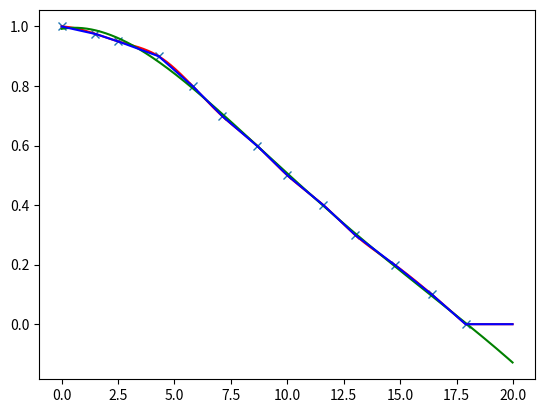

Recreate this plot in Python.
from mpl_toolkits.mplot3d import Axes3D
from matplotlib import cm
from matplotlib.ticker import LinearLocator, FormatStrFormatter
import matplotlib.pyplot as plt
import numpy as np
import math
from scipy.interpolate import interp1d
"""
Try to find a polynomial that fit the best
The best is the linear ...
"""

theta = np.arange(-math.pi, math.pi, 0.2)
r = np.arange(0, 10, 0.25)

#relInt = np.array([0.1,0.2,0.3,0.4,0.5,0.6,0.7,0.8,0.9,0.95,1.0,0.975])
#ang = np.array([16.4,14.75,13,11.6,10,8.65,7.1,5.8,4.3,2.5,0,1.5])
relInt = np.array([0.1,0.2,0.3,0.4,0.5,0.6,0.7,0.8,0.9,0.95,1.0,0.975,0,0])
ang = np.array([16.4,14.75,13,11.6,10,8.65,7.1,5.8,4.3,2.5,0,1.5,17.9,90])

relInt2 = np.array([0.1,0.2,0.3,0.4,0.5,0.6,0.7,0.8,0.9,0.95,1.0,0.975,0])
ang2 = np.array([16.4,14.75,13,11.6,10,8.65,7.1,5.8,4.3,2.5,0,1.5,17.9])

#relIntTrick = np.array([0.05,0,0,0,0])
#angTrick = np.array([17.05,17.72,18,19,20])
#relIntTrick = np.array([0])
#angTrick = np.array([17.72])
#relIntTrick = np.array([0,0.001,0.0005,0.987,0.984])
#angTrick = np.array([17.72,17.7199,17.71985,1.545,1.6])

#relInt = np.append(relInt,relIntTrick)
#ang = np.append(ang,angTrick)

#a = np.arange(0, 16.4, 0.25)
a = np.arange(0, 20, 0.02)
pol = interp1d(ang2,relInt2, kind='cubic', fill_value=0, bounds_error=False)
pol2 = interp1d(ang,relInt, kind='slinear')
z1 = np.polyfit(ang, relInt, 1)
z2 = np.polyfit(ang, relInt, 5)
z3 = np.polyfit(ang, relInt, 3)
print(z1)
print(z2)
print(z3)
#plt.plot(ang,relInt,'x',a,pol(a),'r',a,np.polyval(z1,a),'g',a,np.polyval(z2,a),'b',a,np.polyval(z3,a),'-')
plt.plot(ang[0:-1],relInt[0:-1],'x',a,pol(a),'r',a,np.polyval(z2,a),'g',a,pol2(a),'b')
#plt.plot(ang,relInt,'x',a,np.polyval(z2,a),'g')

#T, R = np.meshgrid(theta,r)
#Z = pol(theta)


"""
fig = plt.figure()
ax = fig.gca(projection='3d')
X = np.arange(-5, 5, 0.25)
Y = np.arange(-5, 5, 0.25)
X, Y = np.meshgrid(X, Y)
R = np.sqrt(X**2 + Y**2)
Z = np.sin(R)
surf = ax.plot_surface(X, Y, Z, rstride=1, cstride=1, cmap=cm.coolwarm,linewidth=0, antialiased=False)
ax.set_zlim(-1.01, 1.01)

ax.zaxis.set_major_locator(LinearLocator(10))
ax.zaxis.set_major_formatter(FormatStrFormatter('%.02f'))

fig.colorbar(surf, shrink=0.5, aspect=5)

"""
plt.show()
#r = 
#x = 
